Run: headless pygame with SDL's dummy video driver; simulated clock (each Clock.tick advances the game by its frame time, no real sleeping); random seed 0; keys injected as events and as key.get_pressed() state; mouse plan: one left click at the window centre at the start of phase 2, then a move to the lower-right quarter at the start of phase 3.
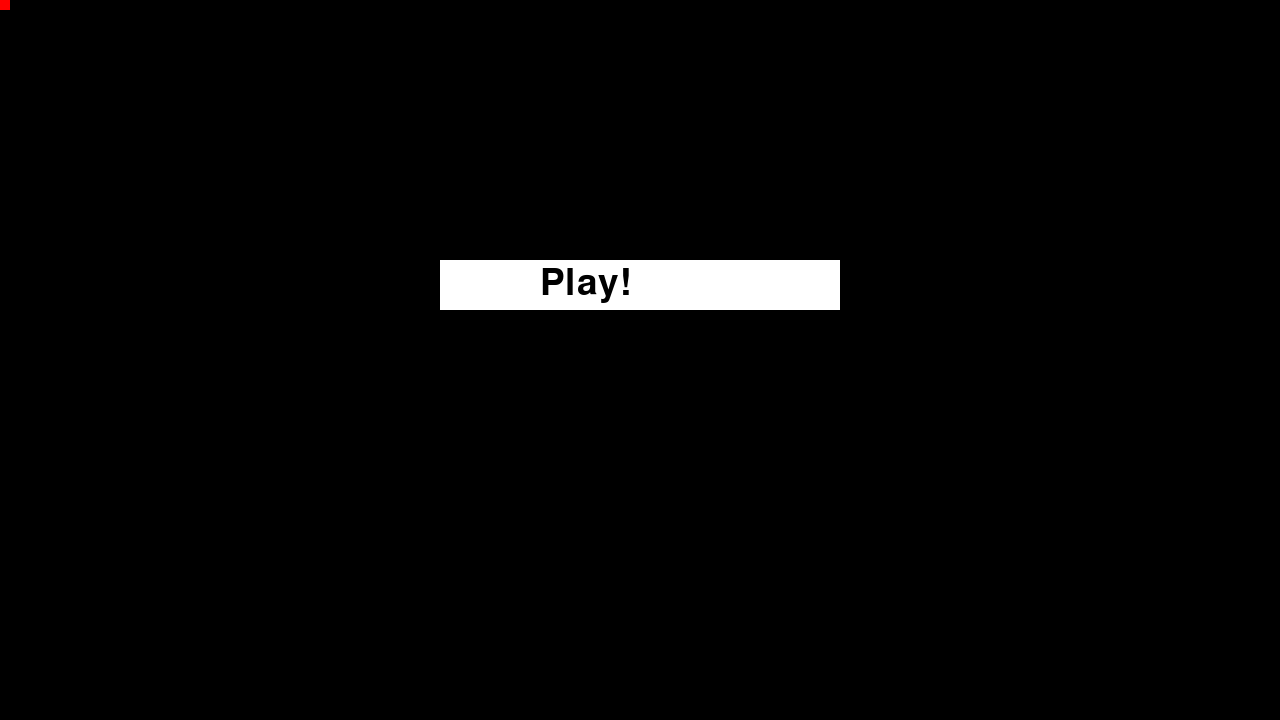
Frame 1 of 4 · flips 1–60 · no input
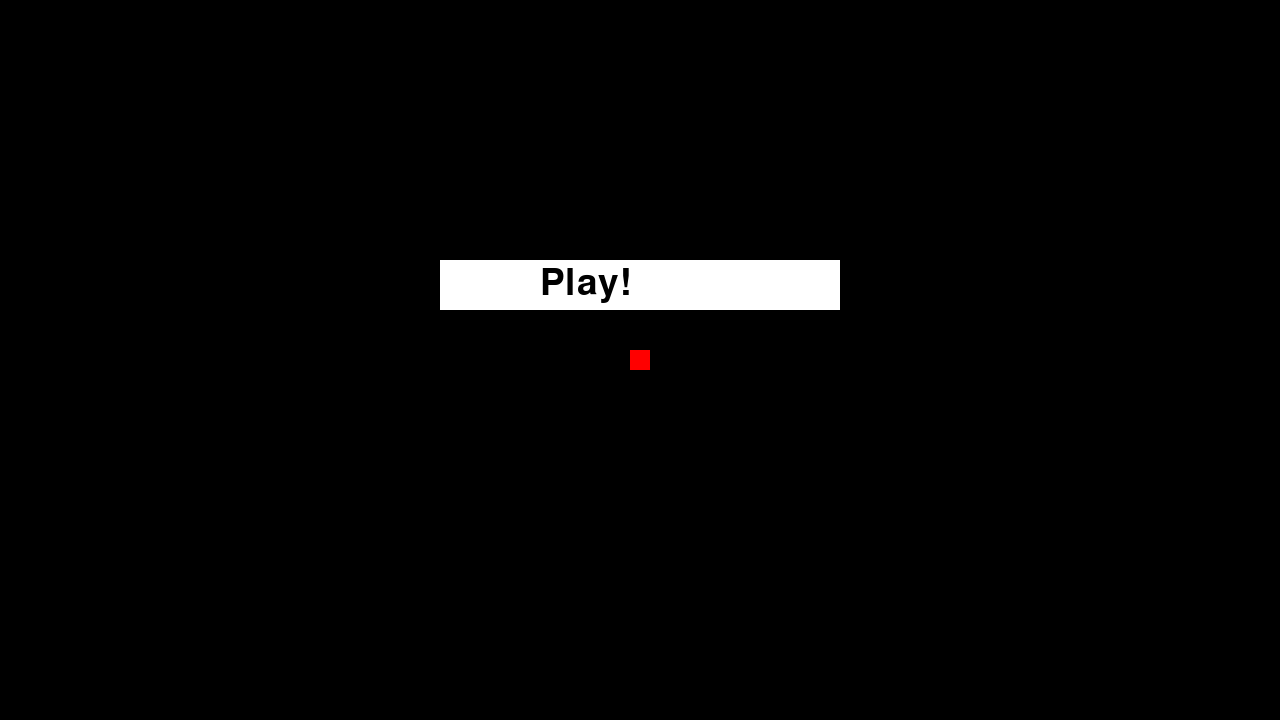
Frame 2 of 4 · flips 61–180 · clicked the window centre · tapped SPACE, RETURN · held RIGHT (→), D
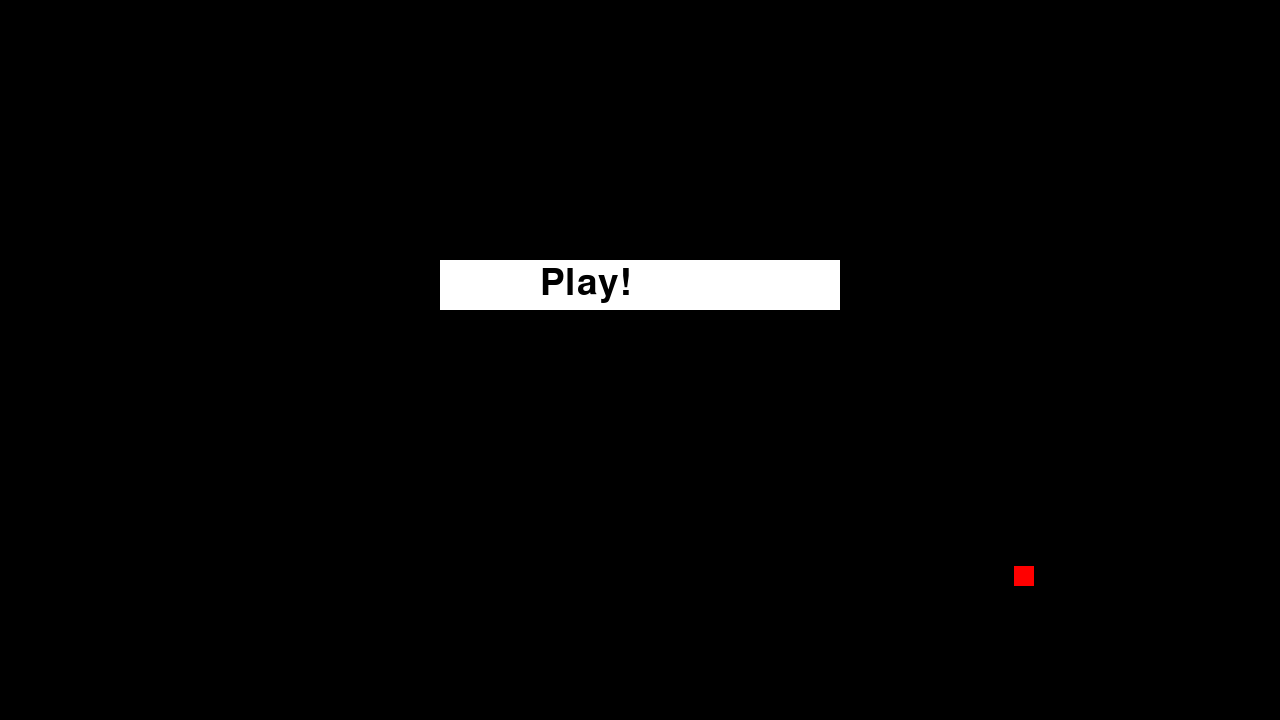
Frame 3 of 4 · flips 181–300 · moved the mouse to the lower-right quarter · held DOWN (↓), S
Frame 4 of 4 · flips 301–420 · held LEFT (←), A, UP (↑), W · screen unchanged from frame 3, image omitted

The pygame program that drew these frames:

import pygame
import pygame._sdl2.video as video

print( "hello")

pygame.init()

#Setup Variables
screen_width = 1280
screen_height = 720
speed = 1500
player_size = 20
# player_disabled = 0
# stun_time = 30

font = pygame.font.Font(None, 55)

#Runtime Variables
level = 0
player_position = pygame.Vector2(screen_width/2, 0)
player_velocity = pygame.Vector2(0, 0)
player_acceleration = pygame.Vector2(0, 0)
player_hitbox = pygame.Rect(player_position.x, player_position.y, player_size, player_size)

ground_level = screen_height
on_ground = True

mouse_size = 10
mouse_position = pygame.Vector2(0, 0)
mouse_hitbox = pygame.Rect(mouse_position.x, mouse_position.y, mouse_size, mouse_size)
pygame.mouse.set_visible(False)


dt = 0

menu_open = 0

#Setup
screen = pygame.display.set_mode((screen_width, screen_height))
clock = pygame.time.Clock()
running = True

#Takes in key presses
def player_input(player_vel, player_acc, keys, on_ground):
    # pygame.key.set_repeat()
    if on_ground:
        if keys[pygame.K_w]:
            player_vel.y += -400
    if keys[pygame.K_a]:
        player_acc.x += -speed 
    if keys[pygame.K_d]:
        player_acc.x += speed
        
#Defines "friction" and "gravity"
def physics(player_pos, player_vel, player_acc, ground_level):
    player_acc.x = -player_vel.x*5

    jump = True

    if(player_pos.y < ground_level - player_size):
        player_acc.y = 1000
        jump = False
    else:
        player_acc.y = 0
        player_vel.y = 0
        player_pos.y = ground_level - player_size

    return jump

#Updates player position on screen
def update_position(player_pos, player_vel, player_acc):
    player_vel.x += player_acc.x * dt
    player_vel.y += player_acc.y * dt

    if player_vel.x > 500:
        player_vel.x = 500
    
    # if player_vel.y > 500:
    #     player_vel.y = 500

        
    player_pos.x += player_vel.x * dt
    player_pos.y += player_vel.y * dt

    if player_pos.x < 0:
        player_pos.x = 0
    
    if player_pos.x > screen_width:
        player_pos.x = screen_width

#Generates platforms (per room?)
def generate_platforms(room_id):
    platform_list = []
    for i in range(3):
        platform_list.append(pygame.Rect(screen_width/(i+1)- 50, screen_height-50, 50, 50))
    for rect in platform_list:
        pygame.draw.rect(screen, "cyan", rect)
    return platform_list

#Collision detection with platform objects
def platform_handling(collision_rect, player_hitbox, player_position, player_velocity, player_acceleration, rect_list):
    ground_level = screen_height
    if collision_rect != -1:
        platform = rect_list[collision_rect]

        if player_hitbox.bottom - 20 < platform.top and player_velocity.y >= 0:
            ground_level = platform.top +1
            # ground_level = player_hitbox.bottom
        elif player_hitbox.x < platform.left:
            # print("player bot: ", player_hitbox.bottom, ", box top: ", rect_list[collision_rect].top, ", box right: ", rect_list[collision_rect].right)

            player_velocity.x = 0
            player_acceleration.x = 0
            player_position.x = platform.left - player_size
        elif player_hitbox.x < platform.right:
            # print("player bot: ", player_hitbox.bottom, ", box top: ", rect_list[collision_rect].top, ", box right: ", rect_list[collision_rect].right)

            player_velocity.x = 0
            player_acceleration.x = 0
            player_position.x = platform.right + player_size
        
    return ground_level


def text_create(x, y, w, h, text, text_color):
    button = pygame.Rect(x, y, w, h)
    text_surf = font.render(text, True, text_color)

    return button, text_surf

def text_render(colors, buttons, text_surfs, text_offset_x, text_offset_y):
    for i, button in enumerate(buttons):
        pygame.draw.rect(screen, colors[i], button)
        screen.blit(text_surfs[i], (button.x + text_offset_x[i], button.y + text_offset_y[i]))


#Main Runtime loop
while running:
    for event in pygame.event.get():
        if event.type == pygame.KEYDOWN and event.key == 27:
            menu_open = (menu_open+1)%2
        if event.type == pygame.QUIT:
            running = False

    #Background
    screen.fill("black")

    if level == 0:
        play_color = "white"
        play_button, play_text = text_create(screen_width/2-200, screen_height/2 - 100, 400, 50, "Play!", "Black")

        if(play_button.colliderect(mouse_hitbox)):
            play_color = "pink"
            if(pygame.mouse.get_pressed(num_buttons=3)[0]):
                level = 1

                #restart game
                player_position = pygame.Vector2(screen_width/2, 0)
                player_velocity = pygame.Vector2(0, 0)
                player_acceleration = pygame.Vector2(0, 0)
                player_hitbox = pygame.Rect(player_position.x, player_position.y, player_size, player_size)

        text_render([play_color], [play_button], [play_text], [100], [5])

        #Mouse handling
        mouse_position = pygame.mouse.get_pos()
        mouse_hitbox.update(mouse_position[0] - mouse_size, mouse_position[1] - mouse_size, mouse_size*2, mouse_size*2)
        pygame.draw.rect(screen, "red", mouse_hitbox)

        pygame.display.flip()
        dt = clock.tick(60) / 1000
        continue

    #Platform handling
    platform_list = generate_platforms(1)

    collision_platform = player_hitbox.collidelist(platform_list)
    ground_level = platform_handling(collision_platform, player_hitbox, player_position, player_velocity, player_acceleration, platform_list)

    #Draw player
    pygame.draw.circle(screen, "white", player_position, player_size)

    

    if menu_open:
        continue_color = "white"
        continue_button, continue_text = text_create(screen_width/2 - 200, screen_height/2 - 100, 400, 50, "Continue", "Black")
        if(continue_button.colliderect(mouse_hitbox)):
            continue_color = "pink"
            if(pygame.mouse.get_pressed(num_buttons=3)[0]):
                menu_open = (menu_open+1)%2
        
        main_menu_color = "white"
        main_menu_button, main_menu_text = text_create(screen_width/2 - 200, screen_height/2, 400, 50, "Menu", "Black")
        if(main_menu_button.colliderect(mouse_hitbox)):
            main_menu_color = "pink"
            if(pygame.mouse.get_pressed(num_buttons=3)[0]):
                level = 0
                menu_open = (menu_open+1)%2

        quit_color = "white"
        quit_button, quit_text = text_create(screen_width/2 - 200, screen_height/2 + 100, 400, 50, "Quit", "Black")
        if(quit_button.colliderect(mouse_hitbox)):
            quit_color = "pink"
            if(pygame.mouse.get_pressed(num_buttons=3)[0]):
                break

        esc_menu_buttons = [continue_button, main_menu_button, quit_button]
        esc_menu_texts = [continue_text, main_menu_text, quit_text]
        esc_menu_colors = [continue_color, main_menu_color, quit_color]
        esc_menu_text_x = [100, 150, 150]
        esc_menu_text_y = [5, 5, 5]
        text_render(esc_menu_colors, esc_menu_buttons, esc_menu_texts, esc_menu_text_x, esc_menu_text_y)
        
        #Mouse handling
        mouse_position = pygame.mouse.get_pos()
        mouse_hitbox.update(mouse_position[0] - mouse_size, mouse_position[1] - mouse_size, mouse_size*2, mouse_size*2)
        pygame.draw.rect(screen, "red", mouse_hitbox)

        pygame.display.flip()
        dt = clock.tick(60) / 1000
        continue


    #Main gameplay loop
    on_ground = physics(player_position, player_velocity, player_acceleration, ground_level)
    keys = pygame.key.get_pressed()
    player_input(player_velocity, player_acceleration, keys, on_ground)

    update_position(player_position, player_velocity, player_acceleration)
    player_hitbox.update(player_position.x - player_size, player_position.y - player_size, player_size*2, player_size*2)

    

    #Display and update clock
    pygame.display.flip()
    dt = clock.tick(60) / 1000


pygame.quit()
